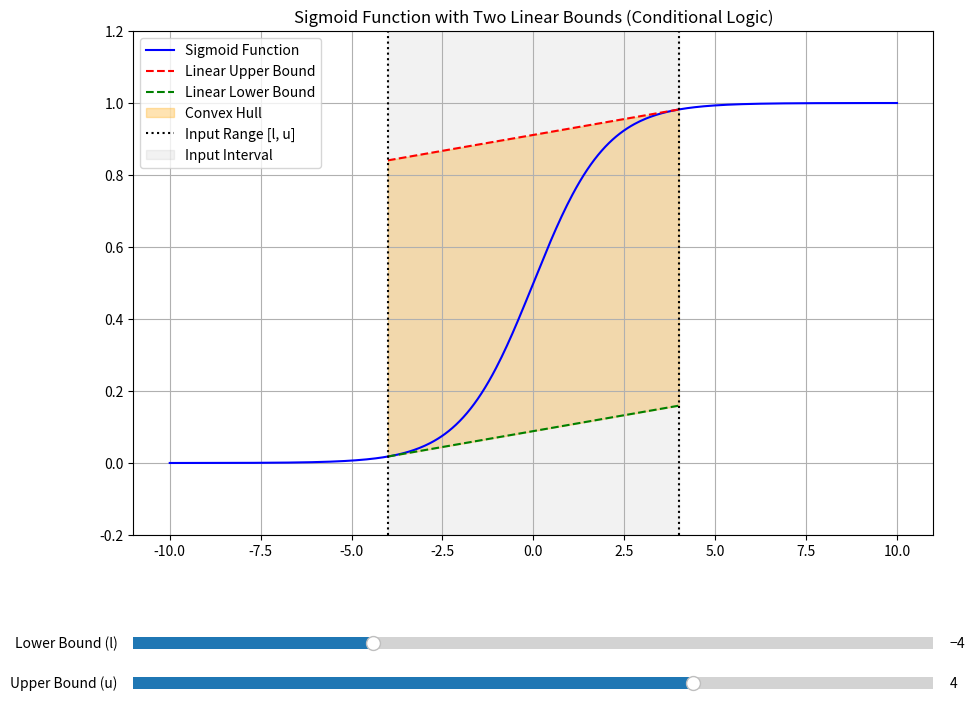

Recreate this plot in Python.
import numpy as np
import matplotlib.pyplot as plt
from matplotlib.widgets import Slider

# Define the sigmoid and tanh functions
def sigmoid(x):
    return 1 / (1 + np.exp(-x))

def tanh(x):
    return np.tanh(x)

# Define the derivatives
def sigmoid_prime(x):
    return sigmoid(x) * (1 - sigmoid(x))

def tanh_prime(x):
    return 1 - np.tanh(x)**2

def get_paper_params(l, u, activation_function):
    g = activation_function
    if g == sigmoid:
        g_prime = sigmoid_prime
    elif g == tanh:
        g_prime = tanh_prime
    else:
        raise ValueError("Unsupported activation function")

    g_l = g(l)
    g_u = g(u)
    
    # Paper's definitions for lambda and lambda'
    lambda_conn = (g_u - g_l) / (u - l) if (u - l) != 0 else 0
    lambda_prime = min(g_prime(l), g_prime(u))
    
    # Conditional rules for the lower bound a_i'<= (x)
    if l >= 0:
        lambda_lower = lambda_conn
    else:
        lambda_lower = lambda_prime
    
    mu_lower = g_l - lambda_lower * l
        
    # Conditional rules for the upper bound a_i'>= (x)
    if u <= 0:
        lambda_upper = lambda_conn
    else:
        lambda_upper = lambda_prime
    
    mu_upper = g_u - lambda_upper * u
    
    x_approx = np.linspace(l, u, 100)
    lower_bound_y_values = lambda_lower * x_approx + mu_lower
    upper_bound_y_values = lambda_upper * x_approx + mu_upper
    
    return lower_bound_y_values, upper_bound_y_values
    
# Create the plot
fig, ax = plt.subplots(figsize=(10, 8))
plt.subplots_adjust(left=0.1, bottom=0.25)
ax.set_title('Sigmoid Function with Two Linear Bounds (Conditional Logic)')
ax.grid(True)
ax.set_ylim([-0.2, 1.2])

# Choose activation function to plot
activation_func = sigmoid

# Initial values for the input range
l_init = -4.0
u_init = 4.0

# Generate x-axis data for the activation function
x = np.linspace(-10, 10, 400)
y = activation_func(x)




# Plot the activation function curve
ax.plot(x, y, 'b-', label='Sigmoid Function')


# Get initial approximation parameters
lower_y, upper_y = get_paper_params(l_init, u_init, activation_func)

# Plot the linear bounds
x_approx = np.linspace(l_init, u_init, 100)
ax.plot(x_approx, upper_y, 'r--', label='Linear Upper Bound')
ax.plot(x_approx, lower_y, 'g--', label='Linear Lower Bound')

# Plot the convex hull by filling the area between the lines
ax.fill_between(x_approx, lower_y, upper_y, color='orange', alpha=0.3, label='Convex Hull')

# Plot the input interval on the x-axis
ax.axvline(l_init, color='k', linestyle=':', label='Input Range [l, u]')
ax.axvline(u_init, color='k', linestyle=':')
ax.fill_between(x_approx, -0.2, 1.2, color='gray', alpha=0.1, label='Input Interval')
ax.legend()

# Create sliders for l and u
ax_l = plt.axes([0.1, 0.1, 0.8, 0.03], facecolor='lightgoldenrodyellow')
ax_u = plt.axes([0.1, 0.05, 0.8, 0.03], facecolor='lightgoldenrodyellow')
s_l = Slider(ax_l, 'Lower Bound (l)', -10, 10, valinit=l_init)
s_u = Slider(ax_u, 'Upper Bound (u)', -10, 10, valinit=u_init)

def update(val):
    l = s_l.val
    u = s_u.val
    
    if u <= l:
        s_u.set_val(l + 0.1)
        u = s_u.val
    
    ax.clear()
    ax.set_title('Sigmoid Function with Two Linear Bounds (Conditional Logic)')
    ax.grid(True)
    ax.set_ylim([-0.2, 1.2])
    
    ax.plot(x, y, 'b-', label='Sigmoid Function')

    lower_y_val, upper_y_val = get_paper_params(l, u, activation_func)
    
    x_approx = np.linspace(l, u, 100)
    ax.plot(x_approx, upper_y_val, 'r--', label='Linear Upper Bound')
    ax.plot(x_approx, lower_y_val, 'g--', label='Linear Lower Bound')

    # xprime = [u, l]
    # yprime = [sigmoid_prime(x) for x in xprime]
    # ax.plot(xprime, yprime, 'r', label='Sigmoid Derivative')



    ax.fill_between(x_approx, lower_y_val, upper_y_val, color='orange', alpha=0.3, label='Convex Hull')
    
    ax.axvline(l, color='k', linestyle=':')
    ax.axvline(u, color='k', linestyle=':')
    
    for artist in ax.collections:
        if artist.get_label() == 'Input Interval':
            artist.remove()

    ax.fill_between(x_approx, -0.2, 1.2, color='gray', alpha=0.1, label='Input Interval')
    ax.legend()
    fig.canvas.draw_idle()
    
s_l.on_changed(update)
s_u.on_changed(update)

plt.show()